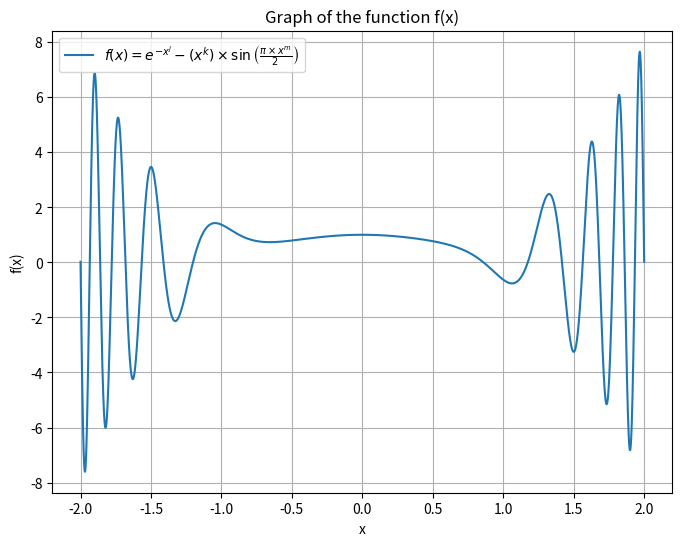

Reproduce this figure in Python.


#вариант 8 .
# f(x) = e^(-x^j) - (x ^ k) * sin (pi*x^m/2)

from math import sqrt


def createimage():
    import numpy as np
    import matplotlib.pyplot as plt

    def f(x, j, k, m):
        return np.exp(-x**j) - (x**k) * np.sin(np.pi * x**m / 2)

    n = 10000
    a = -2
    b = 2
    j = 2
    k = 3
    m = 4
    x = np.linspace(a, b, n)
    y = f(x, j, k, m)

    sum_f = np.sum(y)
    f_avrg = (1 / (n + 1)) * sum_f
    print(f"Среднее значение функции {f_avrg:.10f} для {n} шагов")

    sum_squares_f = np.sum(y**2)
    f_avrg_squares = (1 / (n + 1)) * sum_squares_f
    print(f"Средний квадрат функции {f_avrg_squares:.10f} для {n} шагов")

    f_avrg_squared = sqrt(f_avrg_squares)
    print(f"Среднеквадратичное число {f_avrg_squared:.10f} для {n} шагов")
    
    positive_count = np.sum(y >=0)
    negative_count = np.sum(y < 0)
    print(f"Кол-во положительных значений {positive_count}, отрицательных {negative_count}")

    f_avr_otklon = np.sqrt(f_avrg_squares - f_avrg**2)
    print(f"Среднеквадратичное отклонение от среднего значения: {f_avr_otklon:.10f} для {n} шагов")

    f_avr_otklon2 = np.sqrt( (1 / (n + 1)) * (np.sum((y - f_avrg)**2) ) )
    print(f"Среднеквадратичное отклонение от среднего значения: {f_avr_otklon2:.10f} по полной формуле")

    plt.figure(figsize=(8, 6))
    plt.plot(x, y, label=r'$f(x) = e^{-x^j} - (x^k) \times \sin\left(\frac{\pi \times x^m}{2}\right)$')
    plt.xlabel('x')
    plt.ylabel('f(x)')
    plt.title('Graph of the function f(x)')
    plt.legend()
    plt.grid(True)
    plt.show()


createimage()


#    f_avr_otklon2 = np.sqrt( (1 / (n + 1)) * (np.sum(y - f_avrg)**2))
#    print(f"Среднеквадратичное отклонение от среднего значения: {f_avr_otklon2} для {n} шагов")